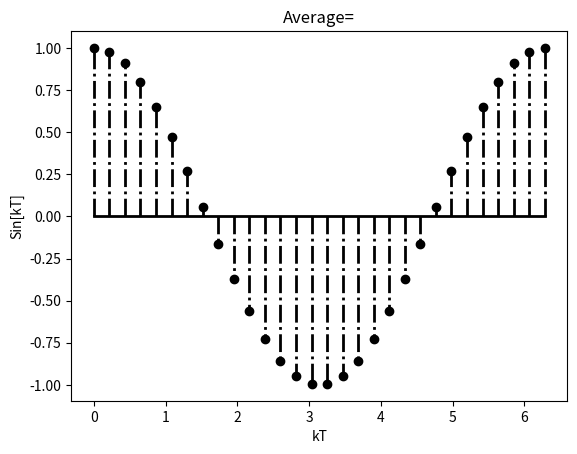

Python code for this plot:
#Universidad Autónoma de San Luis Potosí Enero 2020

#----- INTRODUCCION -----
#Trata de ejecutar paso a paso cada una de las siguientes instrucciones y analizalas con ayuda de tu instructor de laboratorio.

import numpy as np
import matplotlib.pyplot as plt

x = np.linspace(0, 2*np.pi, 30)
#multiplicacion de señales
baseline = plt.stem(x, np.cos(x), '-.')
plt.setp(baseline, 'color', 'k', 'linewidth', 2)
plt.title("Average=")
plt.ylabel("Sin[kT]")
plt.xlabel("kT")
plt.show()
#RMS de la señal graficada
print(np.sqrt(np.mean(np.cos(x))))
